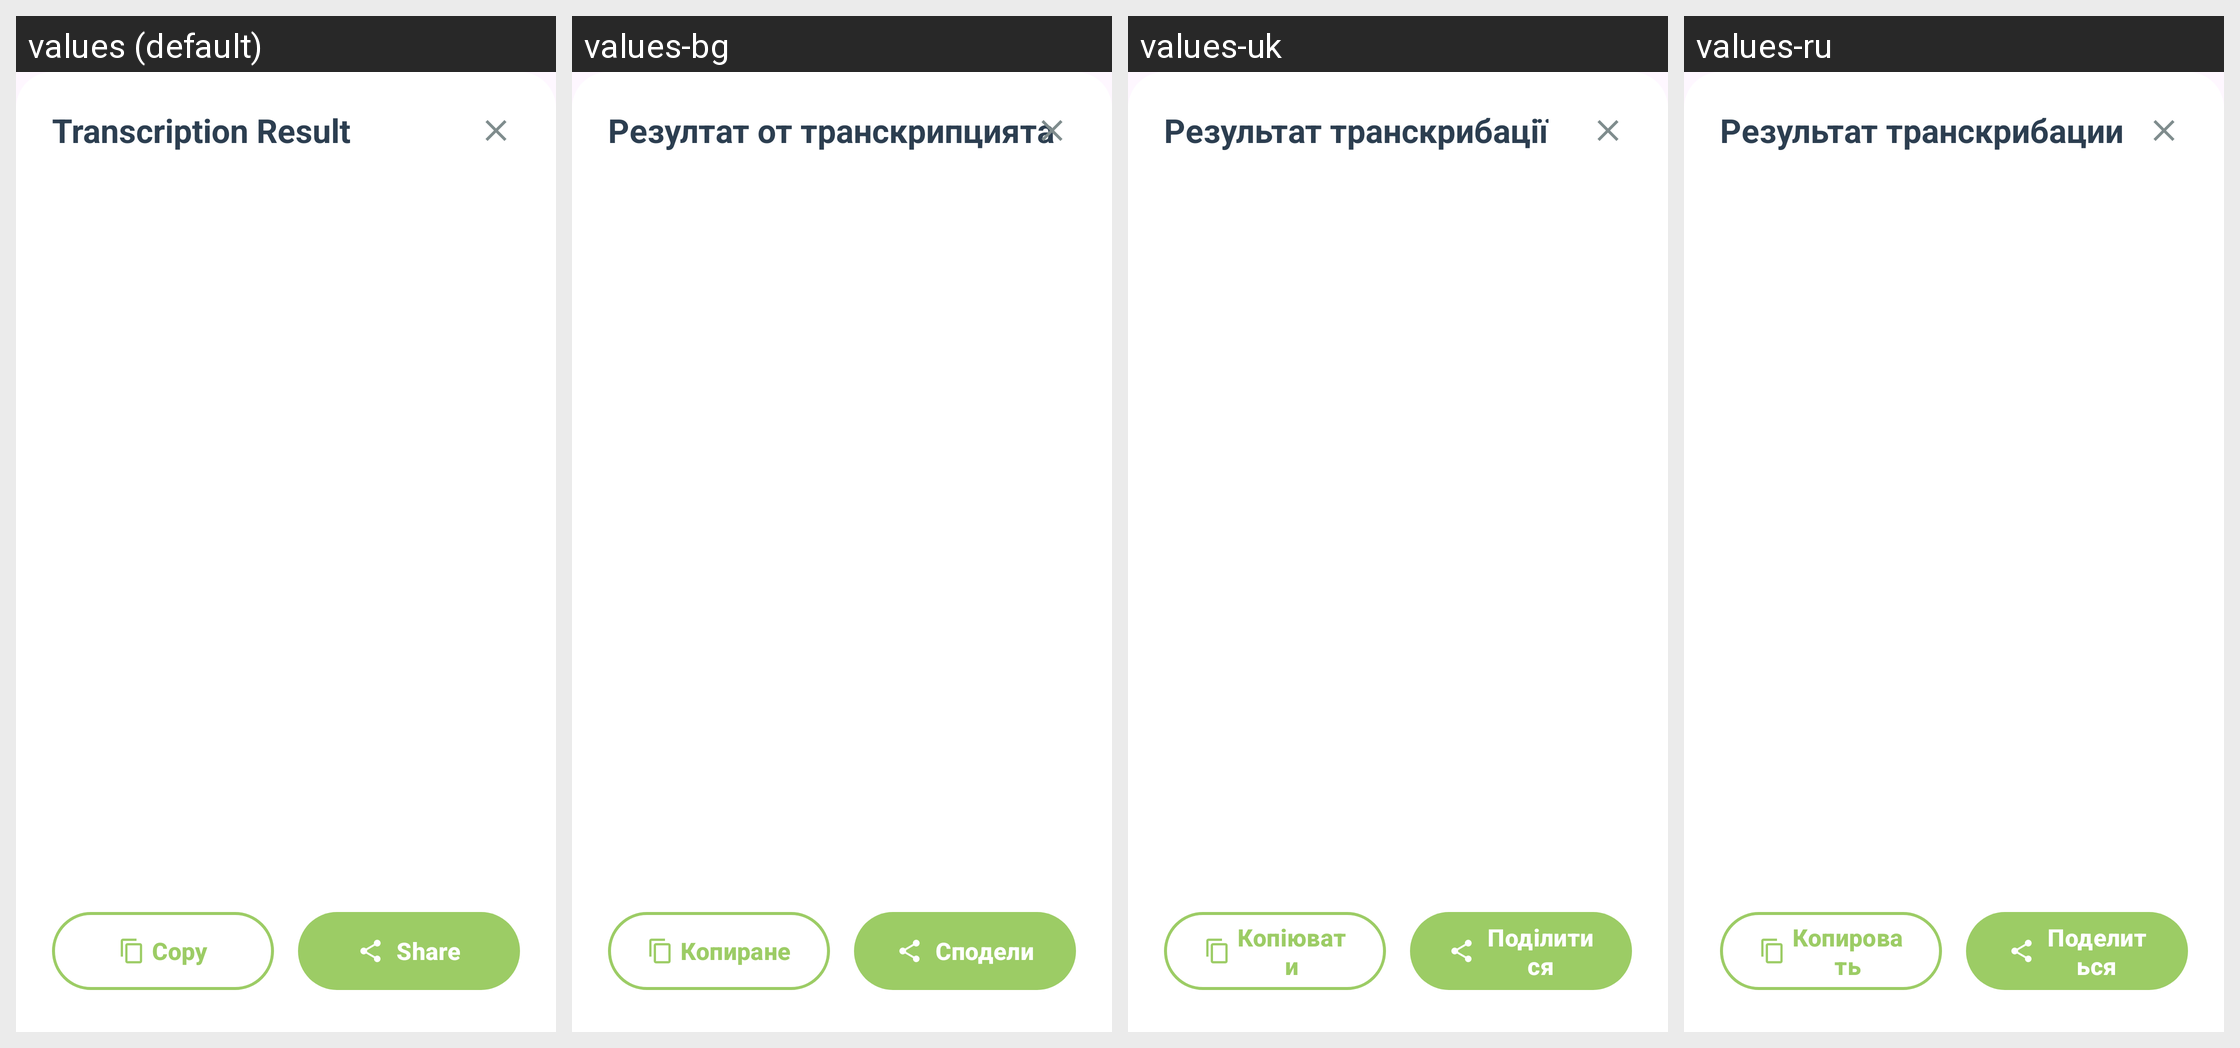

The Android screen below is rendered under several locales of the same app. Produce the string resources it draws, with the default and per-locale values.
Android screen res/layout/dialog_transcription_result.xml rendered under 4 locales, left to right: values (default), values-bg, values-uk, values-ru. Device: Nexus 5 (rendered at 1080×1920; each locale shown at half size, 540×960, under a caption strip naming it); theme Theme.VoiceTranscriber.
Other locales in the repository, not shown: values-cs, values-da, values-de, values-el, values-es, values-et, values-fi, values-fr, values-hr, values-hu, values-it, values-lt, values-lv, values-mt, values-nl, values-pl, values-pt, values-ro, values-sk, values-sl, values-sv.
Strings drawn on this screen, with the default value and each locale's value (text and hints the layout hard-codes appear in the picture but are not listed):

transcription_result
  values: Transcription Result
  values-bg: Резултат от транскрипцията
  values-uk: Результат транскрибації
  values-ru: Результат транскрибации

copy
  values: Copy
  values-bg: Копиране
  values-uk: Копіювати
  values-ru: Копировать

share
  values: Share
  values-bg: Сподели
  values-uk: Поділитися
  values-ru: Поделиться
